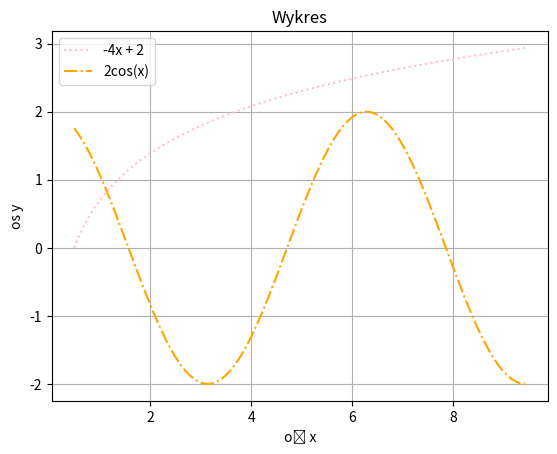

The matplotlib source for this figure:
#zad1

import numpy as np
import matplotlib.pyplot as plt

x = np.linspace(0.5, 3*np.pi, 100)
y1 = np.log(2*x)
y2 = 2 * np.cos(x)

plt.plot(x,y1,color="pink",label='-4x + 2', linestyle='dotted')
plt.plot(x,y2,color="orange",label='2cos(x)',linestyle='dashdot')
plt.title('Wykres')
plt.legend()
plt.xlabel('oś x')
plt.ylabel('os y')
plt.grid(True)
plt.savefig('wykres1.png',format='png')
plt.show()